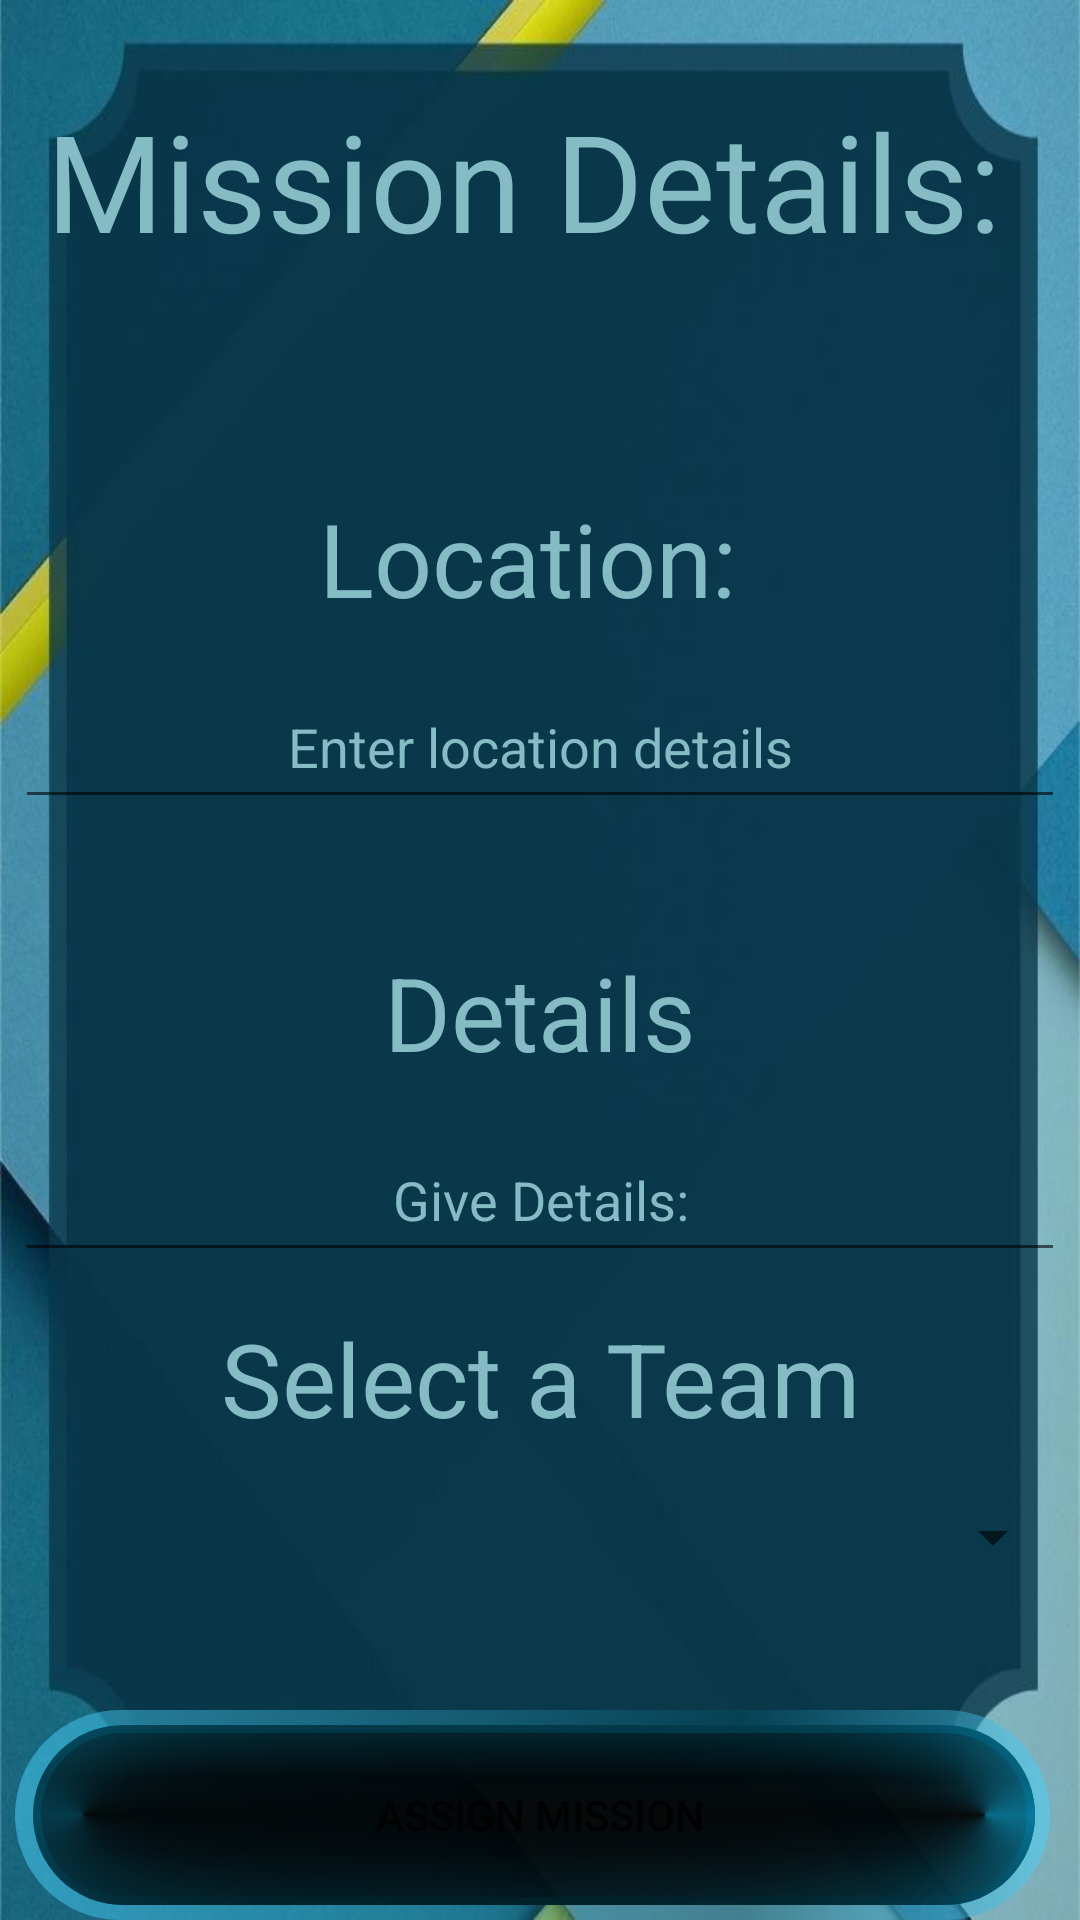

Produce the Android XML layout that renders to this screen, including the resource entries it uses.
<!-- AndroidManifest.xml: application theme Theme.TPJAD -->
<!-- res/layout/fragment_dispatcher_mission.xml -->
<?xml version="1.0" encoding="utf-8"?>
<RelativeLayout xmlns:android="http://schemas.android.com/apk/res/android"
    xmlns:tools="http://schemas.android.com/tools"
    android:layout_width="match_parent"
    android:layout_height="match_parent"
    android:background="@drawable/missions_screen">

    <TextView
        android:id="@+id/missionAssignment"
        android:layout_width="350dp"
        android:layout_centerHorizontal="true"
        android:layout_height="51dp"
        android:layout_marginTop="30dp"
        android:gravity="center"
        android:textColor="#85bbc5"
        android:text="Mission Details: "
        android:textAppearance="@style/TextAppearance.AppCompat.Display2" />

    <TextView
        android:id="@+id/location"
        android:layout_width="350dp"
        android:layout_centerHorizontal="true"
        android:layout_height="52dp"
        android:layout_below="@+id/missionAssignment"
        android:layout_marginTop="79dp"
        android:gravity="center"
        android:textColor="#85bbc5"
        android:text="Location: "
        android:textAppearance="@style/TextAppearance.AppCompat.Display1" />

    <EditText
        android:id="@+id/missionLocation"
        android:layout_width="350dp"
        android:layout_centerHorizontal="true"
        android:layout_height="51dp"
        android:layout_below="@+id/location"
        android:layout_marginTop="10dp"
        android:textColor="#85bbc5"
        android:gravity="center"
        android:text="Enter location details" />

    <TextView
        android:id="@+id/details"
        android:layout_width="350dp"
        android:layout_centerHorizontal="true"
        android:layout_height="51dp"
        android:textColor="#85bbc5"
        android:layout_below="@+id/missionLocation"
        android:layout_marginTop="39dp"
        android:gravity="center"
        android:text="Details"
        android:textAppearance="@style/TextAppearance.AppCompat.Display1" />

    <EditText
        android:id="@+id/missionDetails"
        android:layout_width="350dp"
        android:layout_centerHorizontal="true"
        android:layout_height="51dp"
        android:layout_below="@id/details"
        android:textColor="#85bbc5"
        android:layout_marginTop="10dp"
        android:gravity="center"
        android:text="Give Details:"/>

    <TextView
        android:id="@+id/matchTeam"
        android:layout_width="350dp"
        android:layout_centerHorizontal="true"
        android:layout_height="51dp"
        android:layout_below="@id/missionDetails"
        android:layout_marginTop="10dp"
        android:gravity="center"
        android:hint="Select a Team"
        android:textAppearance="@style/TextAppearance.AppCompat.Display1"
        android:textColor="#85bbc5"
        android:textColorHint="#85bbc5" />

    <Spinner
        android:id="@+id/spinner"
        android:layout_width="350dp"
        android:layout_centerHorizontal="true"
        android:layout_height="55dp"
        android:textColor="#85bbc5"
        android:layout_below="@id/matchTeam"
        android:gravity="center" />

    <Button
        android:id="@+id/addMission"
        android:layout_width="350dp"
        android:layout_height="wrap_content"
        android:layout_centerHorizontal="true"
        android:layout_below="@+id/spinner"
        android:layout_marginTop="30dp"
        android:gravity="center"
        android:background="@drawable/login_button"
        android:text="Assign Mission" />


</RelativeLayout>
<!-- resources referenced by this layout -->
<resources>
  <!-- drawable login_button: vector/xml drawable (drawable, 4376 chars, omitted) -->
  <!-- drawable missions_screen: jpg bitmap (drawable-v24, 36768 bytes) -->
  <style name="Theme.TPJAD" parent="Theme.MaterialComponents.DayNight.DarkActionBar">
          
          <item name="colorPrimary">@color/purple_500</item>
          <item name="colorPrimaryVariant">@color/purple_700</item>
          <item name="colorOnPrimary">@color/white</item>
          
          <item name="colorSecondary">@color/teal_200</item>
          <item name="colorSecondaryVariant">@color/teal_700</item>
          <item name="colorOnSecondary">@color/black</item>
          
          <item name="android:statusBarColor" tools:targetApi="l">?attr/colorPrimaryVariant</item>
          
      </style>
  <!-- not gathered from this repository: default colours our renderer supplied (Android Studio template values) -->
  <color name="purple_500">#FF6200EE</color>
  <color name="purple_700">#FF3700B3</color>
  <color name="teal_200">#FF03DAC5</color>
  <color name="teal_700">#FF018786</color>
  <color name="black">#FF000000</color>
  <color name="white">#FFFFFFFF</color>
</resources>
